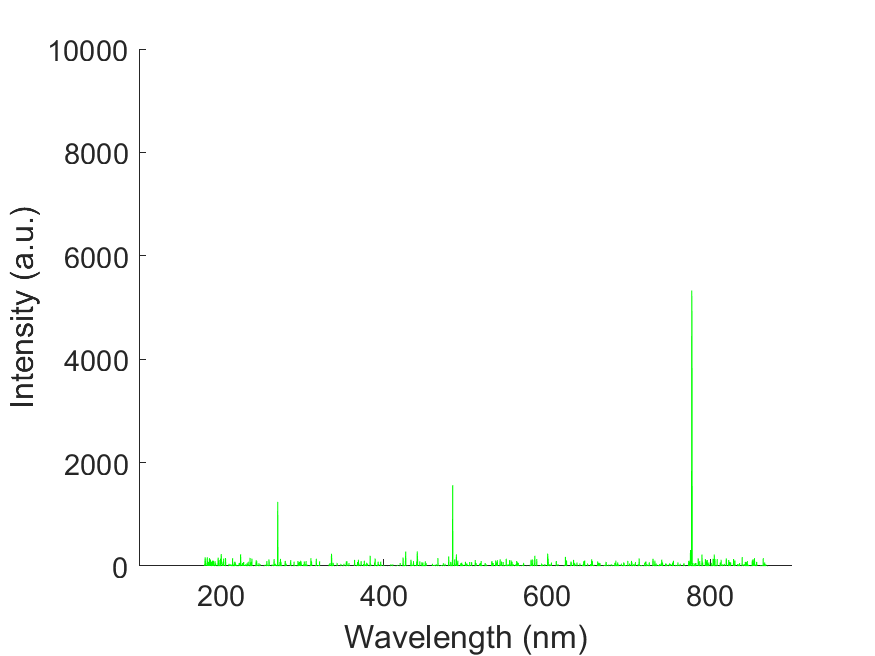

The table this chart was drawn from, first rows:
wavelength, intensity
178.8, -19.89
179.1, -19.89
179.5, -19.89
179.9, 2.34
180.3, 11.7
180.7, 46.81
181, 166.2
181.4, 84.26
181.8, -9.365
182.2, -125.2
182.6, -59.69
182.9, -162.7
183.3, 17.55
183.7, 167.3
184.1, -15.21
184.4, -76.06
184.8, -11.71
185.2, 78.41
185.6, 11.71
186, -60.85
186.3, 152.1
186.7, -117
187.1, -56.17
187.5, 124
187.9, 30.43
188.2, 10.53
188.6, 79.58
189, -63.2
189.4, 88.94
189.8, 11.7
190.1, 103
190.5, 15.21
190.9, -129.9
191.3, 101.8
191.7, -98.3
192, -74.9
192.4, -16.39
192.8, -121.7
193.2, 92.44
193.5, 2.335
193.9, 47.98
194.3, -245.8
194.7, -146.3
195.1, 7.02
195.4, -131.1
195.8, -46.81
196.2, -124
196.6, -33.94
196.9, 161.5
197.3, 60.85
197.7, -99.47
198.1, 114.7
198.4, -49.16
198.8, -165
199.2, 24.57
199.6, -230.5
200, 143.9
200.3, -19.89
200.7, 230.5
201.1, 70.22
... 1,988 more rows
